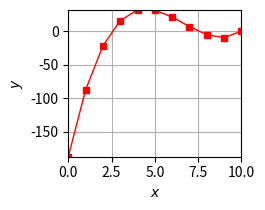

This figure's Python source:
#	
#	plot-data-0.py
#	Plot data using Mathplotlib to PNG as simple as possible
#	
# [redacted]
#	
#	20210407
#	1554 Start this one from previous ones.
#	1624 Set figure size [1], but there is clipping problem.
#	1627 Solution is given by [2] using tight_layout().
#	1649 Finish this example.
#	1652 Clean some lines.
#	1731 Find problem and try to use [3] for tight_layout().
#	1738 Get the solution of using tight_layout() properly.
#	1747 Finish generating files 0170a - 0170e.
#	
#	References
#	1. url https://stackabuse.com/change-figure-size-in-matplotlib/
#	   [20210407].
#	2. url https://stackoverflow.com/a/22809087 [20210407].
#	3. url https://stackoverflow.com/a/45161551/9475509 [20210407].
#	

# Import required libraries
from numpy import sin, cos
import numpy as np
import matplotlib.pyplot as plt

#	Create array for x data, calculate y data
xmin = 0
xmax = 10
dx = 1
x = np.arange(xmin, xmax+1, dx)
y = (x-10) * (x-2.5) * (x-7.5)

# Get range of x and y
xmin = min(x)
xmax = max(x)
ymin = min(y)
ymax = max(y)

# Get figure for plotting and set it
fig = plt.figure(figsize=[2.5, 2])

# Configure axes
ax = fig.add_subplot()
ax.grid()
ax.set_xlabel('$x$')
ax.set_ylabel('$y$')
ax.set_xlim([xmin, xmax])
ax.set_ylim([ymin, ymax])

# It must be set after configuring axis to give the effect
fig.tight_layout(rect=[-0.05, -0.05, 1.05, 1.05])

# Set style for plotting and also the data
line, = ax.plot([], [], 'sr-', lw=1, ms=4)
line.set_data(x, y)

# Save plotting result to PNG file
plt.savefig('0180e.png')
